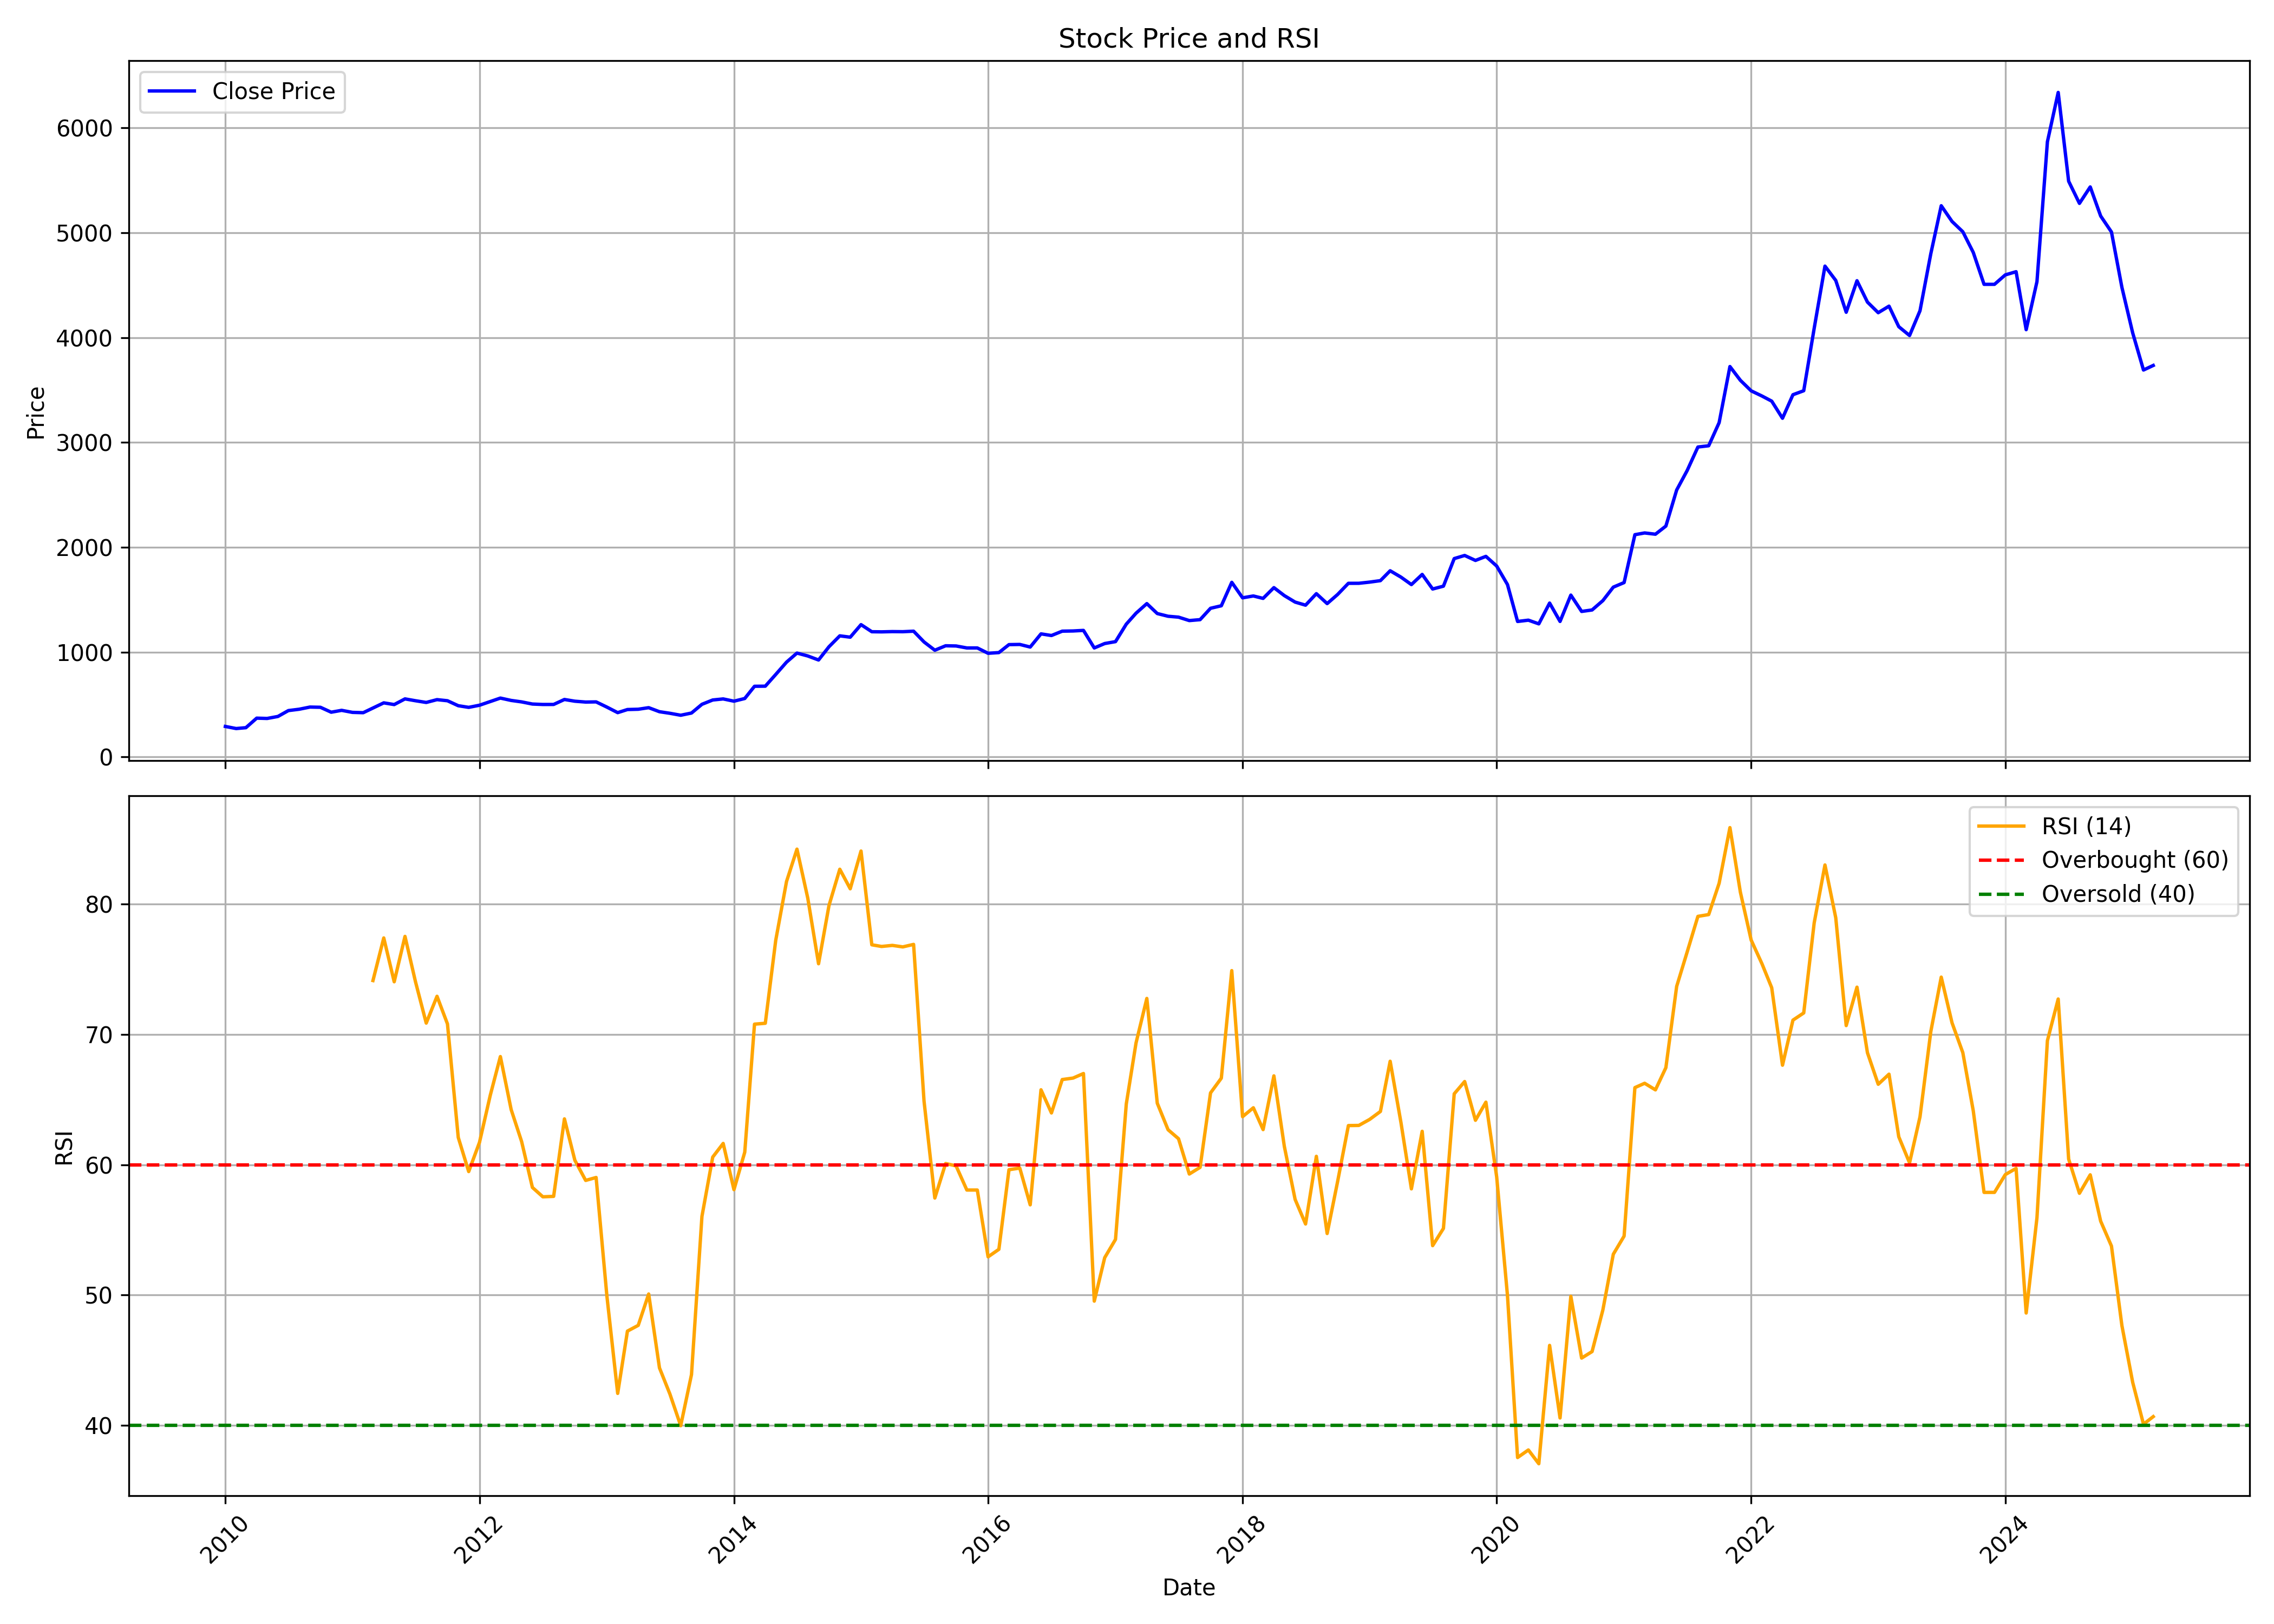

The data file committed next to this chart (first rows):
, date, symbol, open, high, low, close, volume, rsi
0, 2010-01-01, SKFINDIA, 295.5, 317, 281.1, 291.6, 915466, 
1, 2010-02-01, SKFINDIA, 291.6, 292.3, 254.6, 271.6, 1319384, 
2, 2010-03-01, SKFINDIA, 272.2, 301, 269, 279.9, 763221, 
3, 2010-04-01, SKFINDIA, 284.2, 398.3, 281.9, 370.7, 2471965, 
4, 2010-05-01, SKFINDIA, 382.8, 396.2, 337.8, 367.8, 791099, 
5, 2010-06-01, SKFINDIA, 374.6, 408.3, 351.4, 386.9, 1065318, 
6, 2010-07-01, SKFINDIA, 393.6, 452.8, 371.1, 442.8, 2104968, 
7, 2010-08-01, SKFINDIA, 434.3, 483, 434.3, 455.7, 941090, 
8, 2010-09-01, SKFINDIA, 462.2, 510.4, 444, 476.4, 779018, 
9, 2010-10-01, SKFINDIA, 476.5, 495.2, 444.1, 474.3, 406014, 
10, 2010-11-01, SKFINDIA, 479, 489.5, 419.7, 427.4, 237717, 
11, 2010-12-01, SKFINDIA, 434.3, 461.9, 419.1, 445.2, 647069, 
12, 2011-01-01, SKFINDIA, 447.3, 468.4, 328.8, 425.8, 214201, 
13, 2011-02-01, SKFINDIA, 420.6, 450.3, 397.9, 422.7, 173105, 
14, 2011-03-01, SKFINDIA, 430.2, 477.3, 416.5, 467.6, 424652, 74.13
15, 2011-04-01, SKFINDIA, 466.8, 531.6, 455.9, 516.5, 920964, 77.4
16, 2011-05-01, SKFINDIA, 518.8, 527.7, 474, 500.2, 703043, 74.04
17, 2011-06-01, SKFINDIA, 506.4, 559.8, 488.8, 554.3, 557565, 77.52
18, 2011-07-01, SKFINDIA, 557, 564.3, 508.2, 536.8, 676738, 74.06
19, 2011-08-01, SKFINDIA, 536.7, 547.9, 489.9, 520.4, 390794, 70.87
20, 2011-09-01, SKFINDIA, 520.4, 568.4, 441.5, 547.2, 495420, 72.92
21, 2011-10-01, SKFINDIA, 543.2, 551.3, 510.2, 536.7, 215365, 70.8
22, 2011-11-01, SKFINDIA, 544.8, 547, 477.3, 489.3, 224858, 62.09
23, 2011-12-01, SKFINDIA, 489.9, 528.4, 432.4, 473.6, 206154, 59.48
24, 2012-01-01, SKFINDIA, 477.3, 526.9, 451.4, 493.8, 333646, 61.72
25, 2012-02-01, SKFINDIA, 497.3, 569.2, 491.9, 529.4, 662378, 65.33
26, 2012-03-01, SKFINDIA, 528.5, 570.8, 521.2, 562.1, 326247, 68.3
27, 2012-04-01, SKFINDIA, 545.8, 592.6, 524.5, 539.6, 554467, 64.23
28, 2012-05-01, SKFINDIA, 546.4, 562.4, 516, 525.7, 303569, 61.78
29, 2012-06-01, SKFINDIA, 517.7, 532.8, 497.4, 505.3, 248750, 58.26
30, 2012-07-01, SKFINDIA, 515.9, 538.2, 485.7, 501.1, 559066, 57.54
31, 2012-08-01, SKFINDIA, 496.3, 520.1, 488.8, 501.4, 149081, 57.57
32, 2012-09-01, SKFINDIA, 515.2, 554.6, 493.8, 548.8, 243003, 63.52
33, 2012-10-01, SKFINDIA, 553.8, 576.8, 525.8, 532.2, 148510, 60.34
34, 2012-11-01, SKFINDIA, 529.2, 532.4, 476.5, 524.2, 478304, 58.8
35, 2012-12-01, SKFINDIA, 518.4, 538.9, 511, 525.8, 334427, 59.02
36, 2013-01-01, SKFINDIA, 522.6, 529.8, 468.9, 476, 705407, 49.92
37, 2013-02-01, SKFINDIA, 471.1, 490.9, 364, 423.2, 490067, 42.46
38, 2013-03-01, SKFINDIA, 420.7, 472.4, 367.3, 452.9, 243378, 47.24
39, 2013-04-01, SKFINDIA, 447, 475.7, 423.5, 455.7, 415296, 47.68
40, 2013-05-01, SKFINDIA, 462, 522.3, 443.5, 470.6, 339681, 50.08
41, 2013-06-01, SKFINDIA, 476.5, 481.4, 418.2, 432.1, 523318, 44.41
42, 2013-07-01, SKFINDIA, 432.9, 434.1, 401.9, 417.1, 421372, 42.41
43, 2013-08-01, SKFINDIA, 437.3, 437.3, 360.3, 398.4, 550720, 39.98
44, 2013-09-01, SKFINDIA, 392.3, 440.7, 384.9, 419.6, 253233, 43.9
45, 2013-10-01, SKFINDIA, 416.5, 509, 416.5, 502.7, 198367, 56.03
46, 2013-11-01, SKFINDIA, 503, 553.1, 493.3, 543.9, 390303, 60.59
47, 2013-12-01, SKFINDIA, 544.8, 566.2, 526.6, 554, 1133635, 61.63
48, 2014-01-01, SKFINDIA, 557.1, 565.6, 518.2, 532.5, 194428, 58.09
49, 2014-02-01, SKFINDIA, 539.8, 614.3, 520.7, 558.1, 269705, 60.96
50, 2014-03-01, SKFINDIA, 562.3, 683.1, 562.3, 674.6, 830580, 70.79
51, 2014-04-01, SKFINDIA, 678.8, 712.9, 653.9, 675.6, 503697, 70.85
52, 2014-05-01, SKFINDIA, 681.8, 794.5, 667.5, 787.4, 307069, 77.22
53, 2014-06-01, SKFINDIA, 779.5, 920.5, 771.9, 904.8, 391266, 81.73
54, 2014-07-01, SKFINDIA, 906.3, 1037, 866.8, 991.3, 1084307, 84.21
55, 2014-08-01, SKFINDIA, 979.4, 1050, 894.5, 963.7, 403442, 80.46
56, 2014-09-01, SKFINDIA, 966.8, 995.4, 846.6, 925.3, 3375957, 75.42
57, 2014-10-01, SKFINDIA, 941.3, 1068, 910, 1052, 858132, 79.89
58, 2014-11-01, SKFINDIA, 1058, 1177, 1036, 1156, 667030, 82.67
59, 2014-12-01, SKFINDIA, 1163, 1244, 1004, 1143, 847854, 81.17
... 123 more rows
